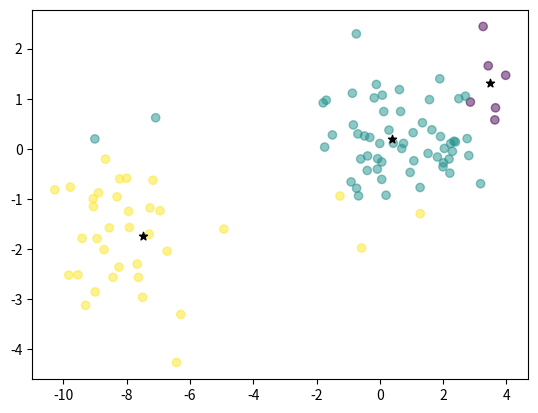
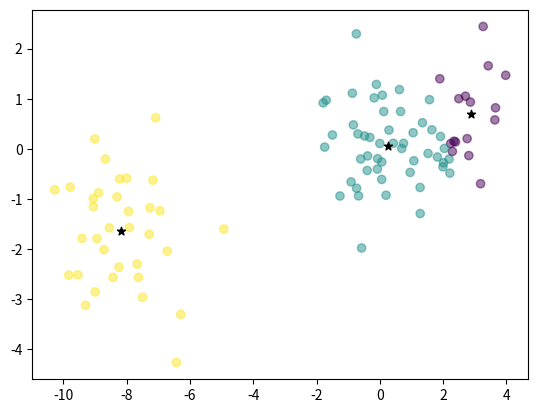
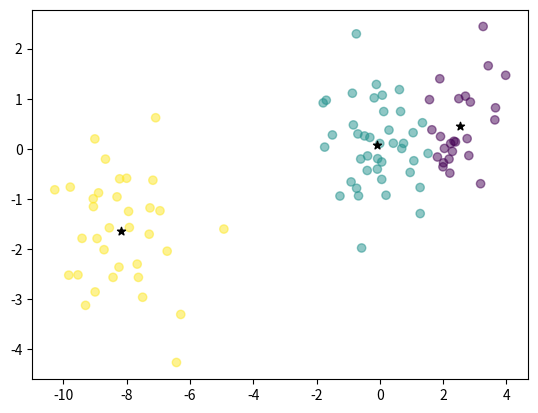
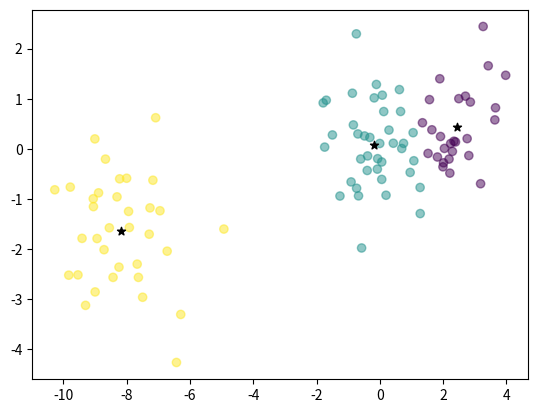

Recreate these plots in Python, in order.
from copy import deepcopy
import numpy as np
import matplotlib.pyplot as plt
import os
import shutil

# 如果存在文件夹，删除文件夹
if os.path.exists("./img"):
    # 不管有没有内容，都删
    shutil.rmtree("./img")
os.mkdir("./img")


def get_sample_with_center(k):
    """
    获得有k个中心的随机的簇
    :param k:
    :return:
    """
    # 获得k个随机的中心
    random_center = np.random.randn(k, 2)*3 + [0, 0]

    data = np.random.randn(100 % k, 2)*3 + [0, 0]
    for i in range(k):
        new_cluster = np.random.randn(100//k, 2) + random_center[i]
        data = np.concatenate((data, new_cluster), axis=0)

    return data


def gen_center(X_train, k):

    n_feature = X_train.shape[1]

    # 样本平均值，纵向相加[x_mean, y_mean]
    f_mean = np.mean(X_train, axis=0).reshape((1, n_feature))
    # 获取标准差
    f_std = np.std(X_train, axis=0).reshape((1, n_feature))

    # 获得3*2的标准正太分布的随机数组，其中心是f_mean，
    centers = np.random.randn(k, n_feature)*f_std + f_mean    # (k,n_feature)
    return centers


def k_means(X_train, centers):

    # 样本数量
    n_sample = X_train.shape[0]
    dist = np.zeros((n_sample, k))  # 每个样本对每个质心都有一个距离

    cent_pre = np.zeros(centers.shape)
    cent_cur = gen_center(X_train, k)
    cent_move = np.linalg.norm(cent_cur - cent_pre)  # 每轮迭代后质心的移动距离

    epsilon = 1e-3  # 质心需要移动的最小距离
    epoch = 0  # 当前迭代次数
    max_iter = 50  # 最大迭代次数

    fig = plt.figure(1)
    # 开启交互模式，图片可以动态变化
    plt.ion()
    while epoch < max_iter and cent_move > epsilon:
        epoch += 1

        # 首先计算每个样本离每个质心的距离
        for i in range(k):
            dist[:, i] = np.linalg.norm(X_train - cent_cur[i], axis=1)

        # 样本对应的类别为距离最近的质心
        clusters = np.argmin(dist, axis=1)

        cent_pre = deepcopy(cent_cur)

        # 计算每个类别下的均值坐标，更新质心
        for i in range(k):
            cent_cur[i] = np.mean(X_train[clusters == i], axis=0)

        # 更新中心移动距离
        cent_move = np.linalg.norm(cent_cur - cent_pre)

        # 画图
        plt.clf()
        plt.scatter(X_train[:, 0], X_train[:, 1], alpha=0.5, c=clusters)
        plt.scatter(cent_cur[:, 0], cent_cur[:, 1], marker='*', c='k')
        # 保存图片
        ffpath = "./img/" + str(epoch) + ".png"
        plt.savefig(ffpath)

        plt.show()
        plt.pause(1)

    plt.ioff()


if __name__ == '__main__':
    k = 3
    # 随机的100个样本和3个随机的点
    X_train = get_sample_with_center(k)
    centers = gen_center(X_train, k)
    k_means(X_train, centers)
